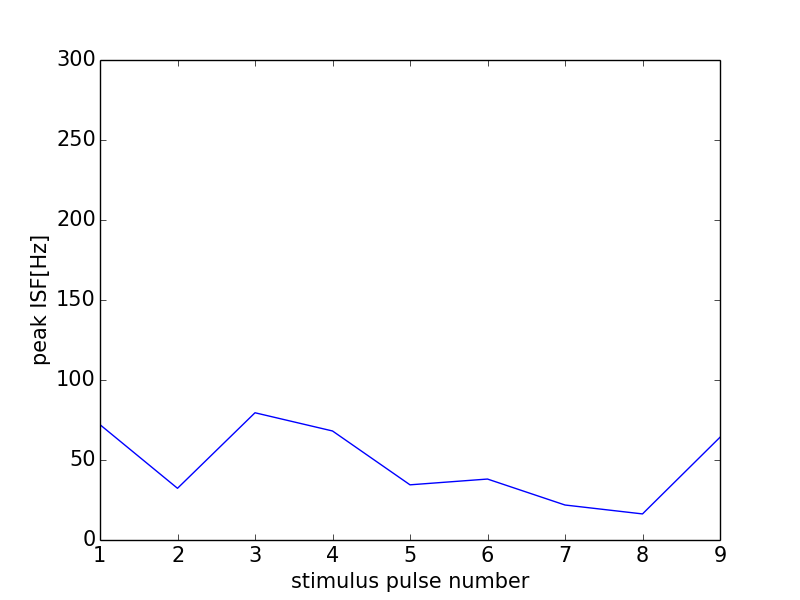

Values plotted in this chart, from the file beside it:
0, 0.0
0, 0
1, 72.07
2, 32.31
3, 79.52
4, 68.14
5, 34.48
6, 38.1
7, 21.87
8, 16.3
9, 64.21
10, 58.14
